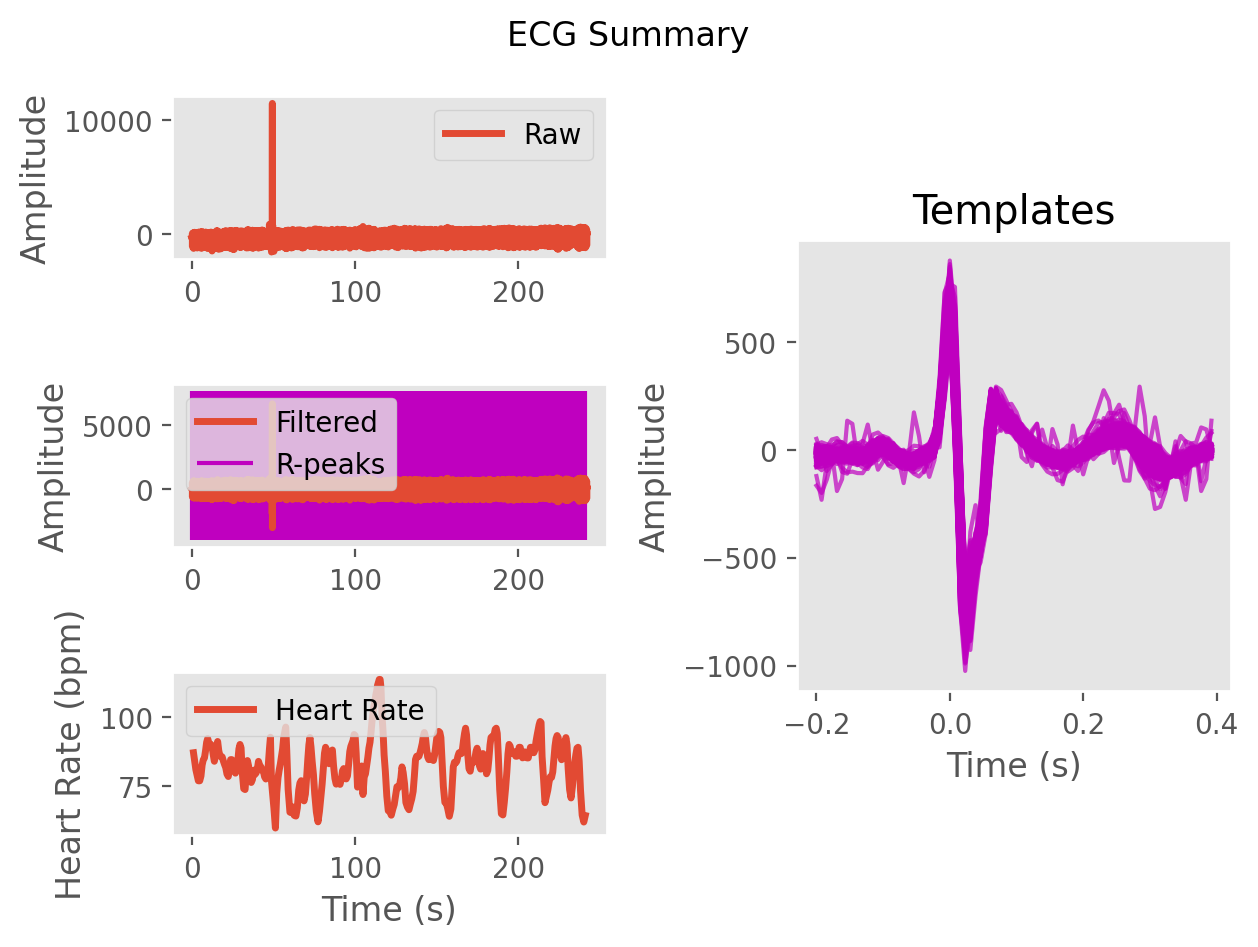

The table this chart was drawn from, first rows:
ECG, -17.690812286130146, -19.059705505179494, -12.886737407185546, -13.152554668921091, -16.757045751101856, -12.03597767165823, -7.259306781128338, -6.861101300320527, -9.638614673937177, -19.078918331449245, -24.87431988325286, -19.887380393206378, -17.012253389818774, -18.322332329521764, -17.56613825898299, -19.505014826676387, -20.482637314433546, -16.221192649934068, -19.72643170656024, -28.915198121744474, -24.162011291258217, -9.459646539535925, -3.711247455941958
Time (s), 0.0, 0.007692, 0.01538, 0.02308, 0.03077, 0.03846, 0.04615, 0.05385, 0.06154, 0.06923, 0.07692, 0.08462, 0.09231, 0.1, 0.1077, 0.1154, 0.1231, 0.1308, 0.1385, 0.1462, 0.1538, 0.1615, 0.1692
Rpeaks, 36, 125, 216, 315, 415, 513, 620, 720, 812, 904, 997, 1087, 1171, 1255, 1341, 1429, 1515, 1601, 1691, 1786, 1880, 1964, 2049
IBI Series, 765, 738, 686, 672, 661, 667, 690, 689, 685, 672, 660, 650, 692, 869, 783, 770, 749, 711, 703, 700, 684, 668, 644
Heart Rate, 80, 80, 81, 83, 84, 85, 86, 87, 88, 89, 86, 85, 84, 85, 85, 87, 88, 90, 92, 93, 95, 96, 96
